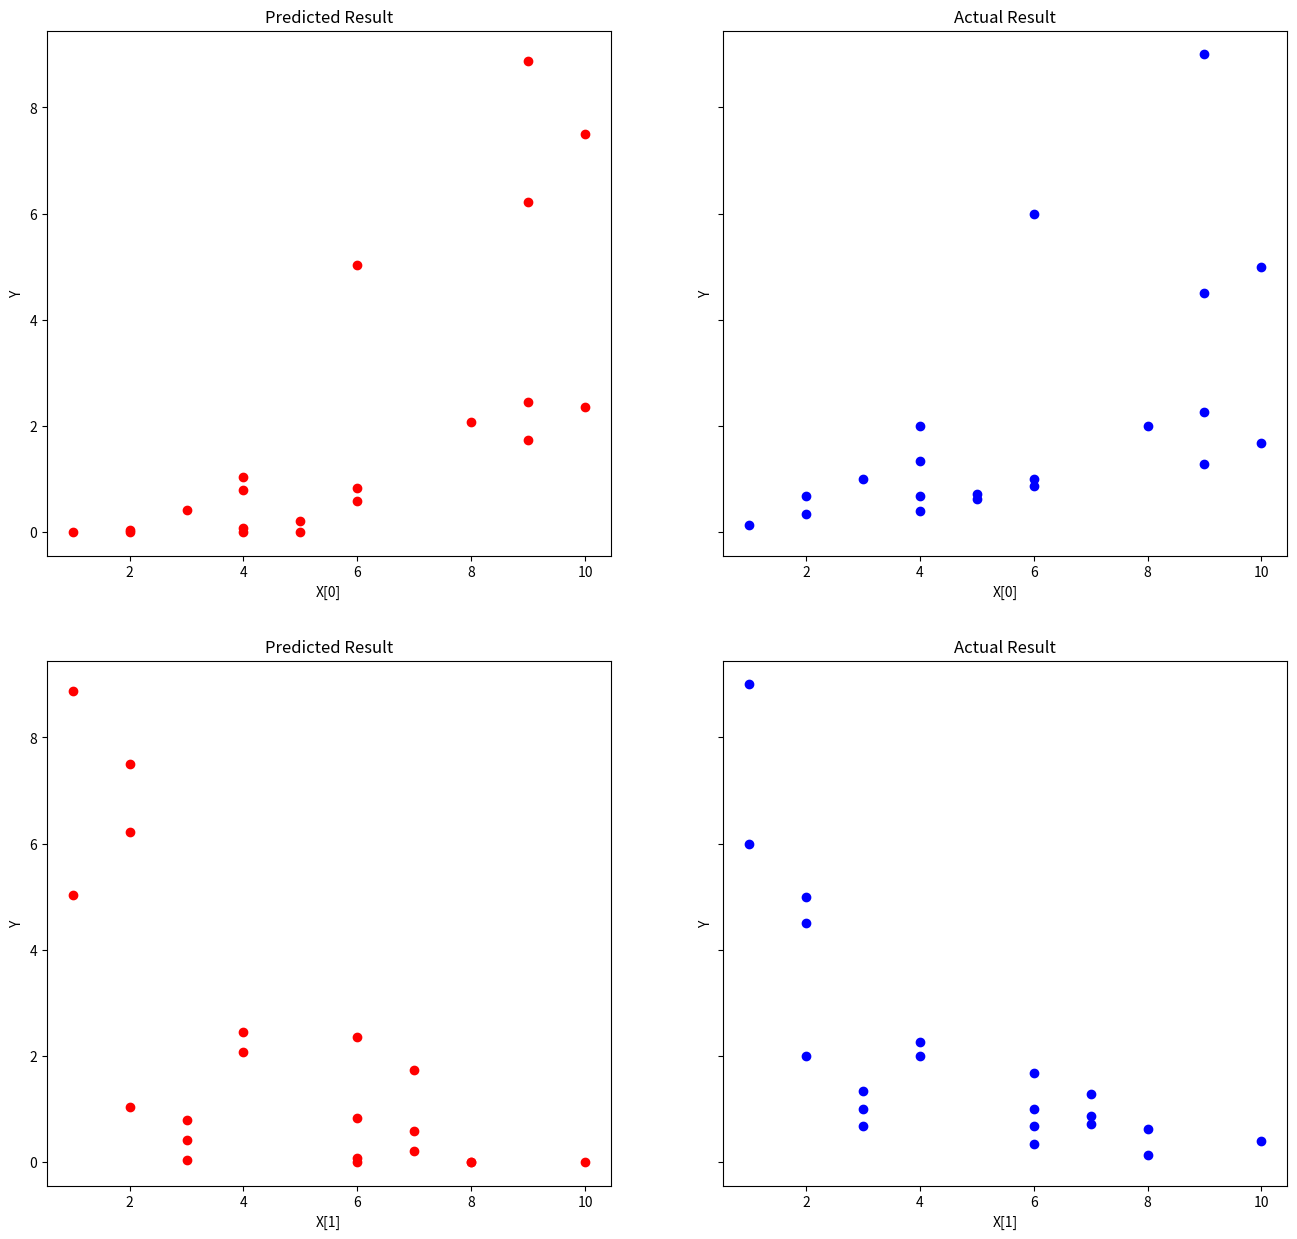

Write Python code to recreate this figure.
import numpy as np
import matplotlib.pyplot as plt
import pandas as pd
import math as math
from collections import OrderedDict, defaultdict


def f(mat):
    mat[:,2] = mat[:,0]/mat[:,1]
    return mat

triplet = np.zeros((100,3))

#Assigning values to Triplet
x = 1.0
y = 1.0
for i in range( len(triplet) ):
    #Setting Value of X
    triplet[i,0]=x
    #Setting value of Y
    triplet[i,1]=y
    y+=1.0
    if y==11.0:
        x+=1.0
        y=1.0

#Calculating its function values
triplet = f(triplet)
np.random.shuffle(triplet)
print (triplet)

train_data = triplet[ :80 , :]
validate_data = triplet[80: , :] 

def NoFun(x):
    return x

def NoFun_Derivative(x):
    return 1

def ReLU(x):
    return np.maximum(x,0)

def ReLU_Derivative(x):
    x[x<=0] = 0
    x[x>0] = 1
    return x

def Sigmoid(x):
    sigm = 1. / (1. + np.exp(-x))
    return sigm

def Sigmoid_Derivative(x):
    sigm = Sigmoid(x)
    return sigm * (1. - sigm)

# Define Number of Layers starting from 0 (Including Input, Hidden and Output )
# So if total 6 layers write 5
layer = 6

# neuron for all Hidden layers
n = [ 2, 3, 4, 3, 2 ]

# Activation Functions in Hidden Layer
fun = [ NoFun, ReLU, ReLU, ReLU, ReLU, ReLU, Sigmoid ]

# Derivation of Activation Functions
#         Input Layer                                 Hidden Layers                             Output Layer
d_fun = [ NoFun_Derivative, ReLU_Derivative, ReLU_Derivative, ReLU_Derivative, ReLU_Derivative, ReLU_Derivative, Sigmoid_Derivative ]

def Forward( w, o, activation_fun, bias = 0 ):
    z = np.matmul( w, o )
    o = activation_fun(z+bias)
    return z,o

def ErrorFuntcion(o, y):
    '''
    index = np.argmax(o, axis = 1)
    probability = o[np.arange(len(o)), index]
    log = np.log(probability)
    Error = -1.0 * np.sum(log) / log.shape[0]
    return Error
    '''
    return ( (o-y)**2 )/2
    
def NN(train_X, train_Y):
    global layer
    global n
    global fun
    global d_fun
    ita = 0.000001
    
    # No of Inputs
    p = np.size(train_X, 1)
    
    # No of Features (of Input)
    m = np.size(train_X, 0)
    
    # No of feature (of Output)
    m_output = train_Y.shape[0]
    
    #Initializing w,o,z in all layers
    w = defaultdict(np.ndarray)
    d_w = defaultdict(np.ndarray)
    
    #b = defaultdict(np.ndarray)
    #d_b = defaultdict(np.ndarray)
    
    o = defaultdict(np.ndarray)
    z = defaultdict(np.ndarray)
    
    loss = defaultdict(np.ndarray)
    
    #Setting Array of W and derivative(W)
    w[0] = np.random.rand( n[0], m )
    d_w[0] = np.zeros(( n[0], m ))
    for i in range(1,len(n)):
        w[i] = np.random.rand( n[i], n[i-1] )
        d_w[i] = np.zeros(( n[i], n[i-1] ))
    w[layer-1] = np.random.rand( m_output, n[len(n)-1] )
    d_w[layer-1] = np.zeros( (m_output, n[len(n)-1]))
    
    w_initial = w
    
    #Setting Array of Ones and b (bias)
    '''
    for i in range(1, layer):
        #Hidden Layer starts with 1 till (layer-1)
        b[i] = np.random.rand( n[i-1], 1 )
        d_b[i] = np.random.rand( n[i-1], 1 )
    b_initial = b
    ones = np.ones( ( 1 , p ) )
    '''
    
    counter = 0
    previous_RMSE =0.1
    RMSE = 0.2;
    while int(RMSE * (10**7)) != int (previous_RMSE * (10**7)):
        counter += 1
        # Forward Calculation
        o[0] = train_X
        for l in range(1, layer+1):
            # bias = np.matmul( b[l], ones )
            z[l], o[l] = Forward(w[l-1], o[l-1], fun[l-1] )     
        
        #z[layer], o[layer] = Forward(w[layer-1], o[layer-1], fun[layer-1] )
            
        error = ErrorFuntcion(o[layer],train_Y)
        
        #Mean Square Error
        MSE = np.sum(error)        
        previous_RMSE = RMSE
        RMSE = np.sqrt(MSE) / np.size(error)
        
        loss[layer] = o[layer] - train_Y
        
        for l in range(layer-1,-1,-1):
            
            # Derivative of W
            derivative_fun = d_fun[l](z[l+1])
            
            loss_MUL_fun = np.multiply( loss[l+1], derivative_fun )
            loss[l] = np.matmul ( w[l].T, loss_MUL_fun ) 
            d_w[l] = np.matmul ( loss_MUL_fun, o[l].T )
            
            '''
            # Derivative of Bias
            d_b[l] = loss_MUL_fun
            '''
        #Update W
        for i in range(len(w)):
            w[i] -= ita * d_w[i]        
        
        '''
        #Update b
        for i in range(1, layer):
            b[i] -= ita * d_b[i]
        '''
    print ("No. of Iterations:- ",counter)
    return w, w_initial

train_Y = train_data[:,2]
train_Y = train_Y.reshape(( len(train_Y), 1))
train_Y = train_Y.T

train_X = train_data[:, 0:2]
train_X = train_X.T

w, w_initial = NN(train_X, train_Y)
print ("Final Weights : ", w, "\n")
print ("Initial Weights :", w_initial, "\n")


#print ("Final Bias : ", b, "\n")
#print ("Initial Bias :", b_initial, "\n")

validate_Y = validate_data[:,2]
validate_Y = validate_Y.reshape(( len(validate_Y), 1))
validate_Y = validate_Y.T

validate_X = validate_data[:, 0:2]
validate_X = validate_X.T

o = validate_X
for l in range(1, layer+1):
    z, o = Forward(w[l-1], o, fun[l-1] )

predict_Y = o
print ("Predicted Result\n",predict_Y)
print ("\nActual Result\n", validate_Y)
#print ("\nPercentage Error\n",  abs(predict_Y/validate_Y)*100)

error = ErrorFuntcion(predict_Y,validate_Y)
#Mean Square Error
MSE = np.sum(error) 
RMSE = np.sqrt(MSE) / np.size(error)

print ("\nRoot Mean Square Error:",RMSE)

fig, arr = plt.subplots(nrows=2, ncols=2, sharex=False, sharey=True)

fig.set_figwidth(16)
fig.set_figheight(15)

arr[0][0].scatter (validate_X[0,:], predict_Y, c='r' )
arr[0][0].set_title('Predicted Result')
arr[0][0].set_xlabel('X[0]')
arr[0][0].set_ylabel('Y')

arr[0][1].scatter (validate_X[0,:], validate_Y, c='b' )
arr[0][1].set_title('Actual Result')
arr[0][1].set_xlabel('X[0]')
arr[0][1].set_ylabel('Y')

arr[1][0].scatter (validate_X[1,:], predict_Y, c='r' )
arr[1][0].set_title('Predicted Result')
arr[1][0].set_xlabel('X[1]')
arr[1][0].set_ylabel('Y')

arr[1][1].scatter (validate_X[1,:], validate_Y, c='b' )
arr[1][1].set_title('Actual Result')
arr[1][1].set_xlabel('X[1]')
arr[1][1].set_ylabel('Y')











